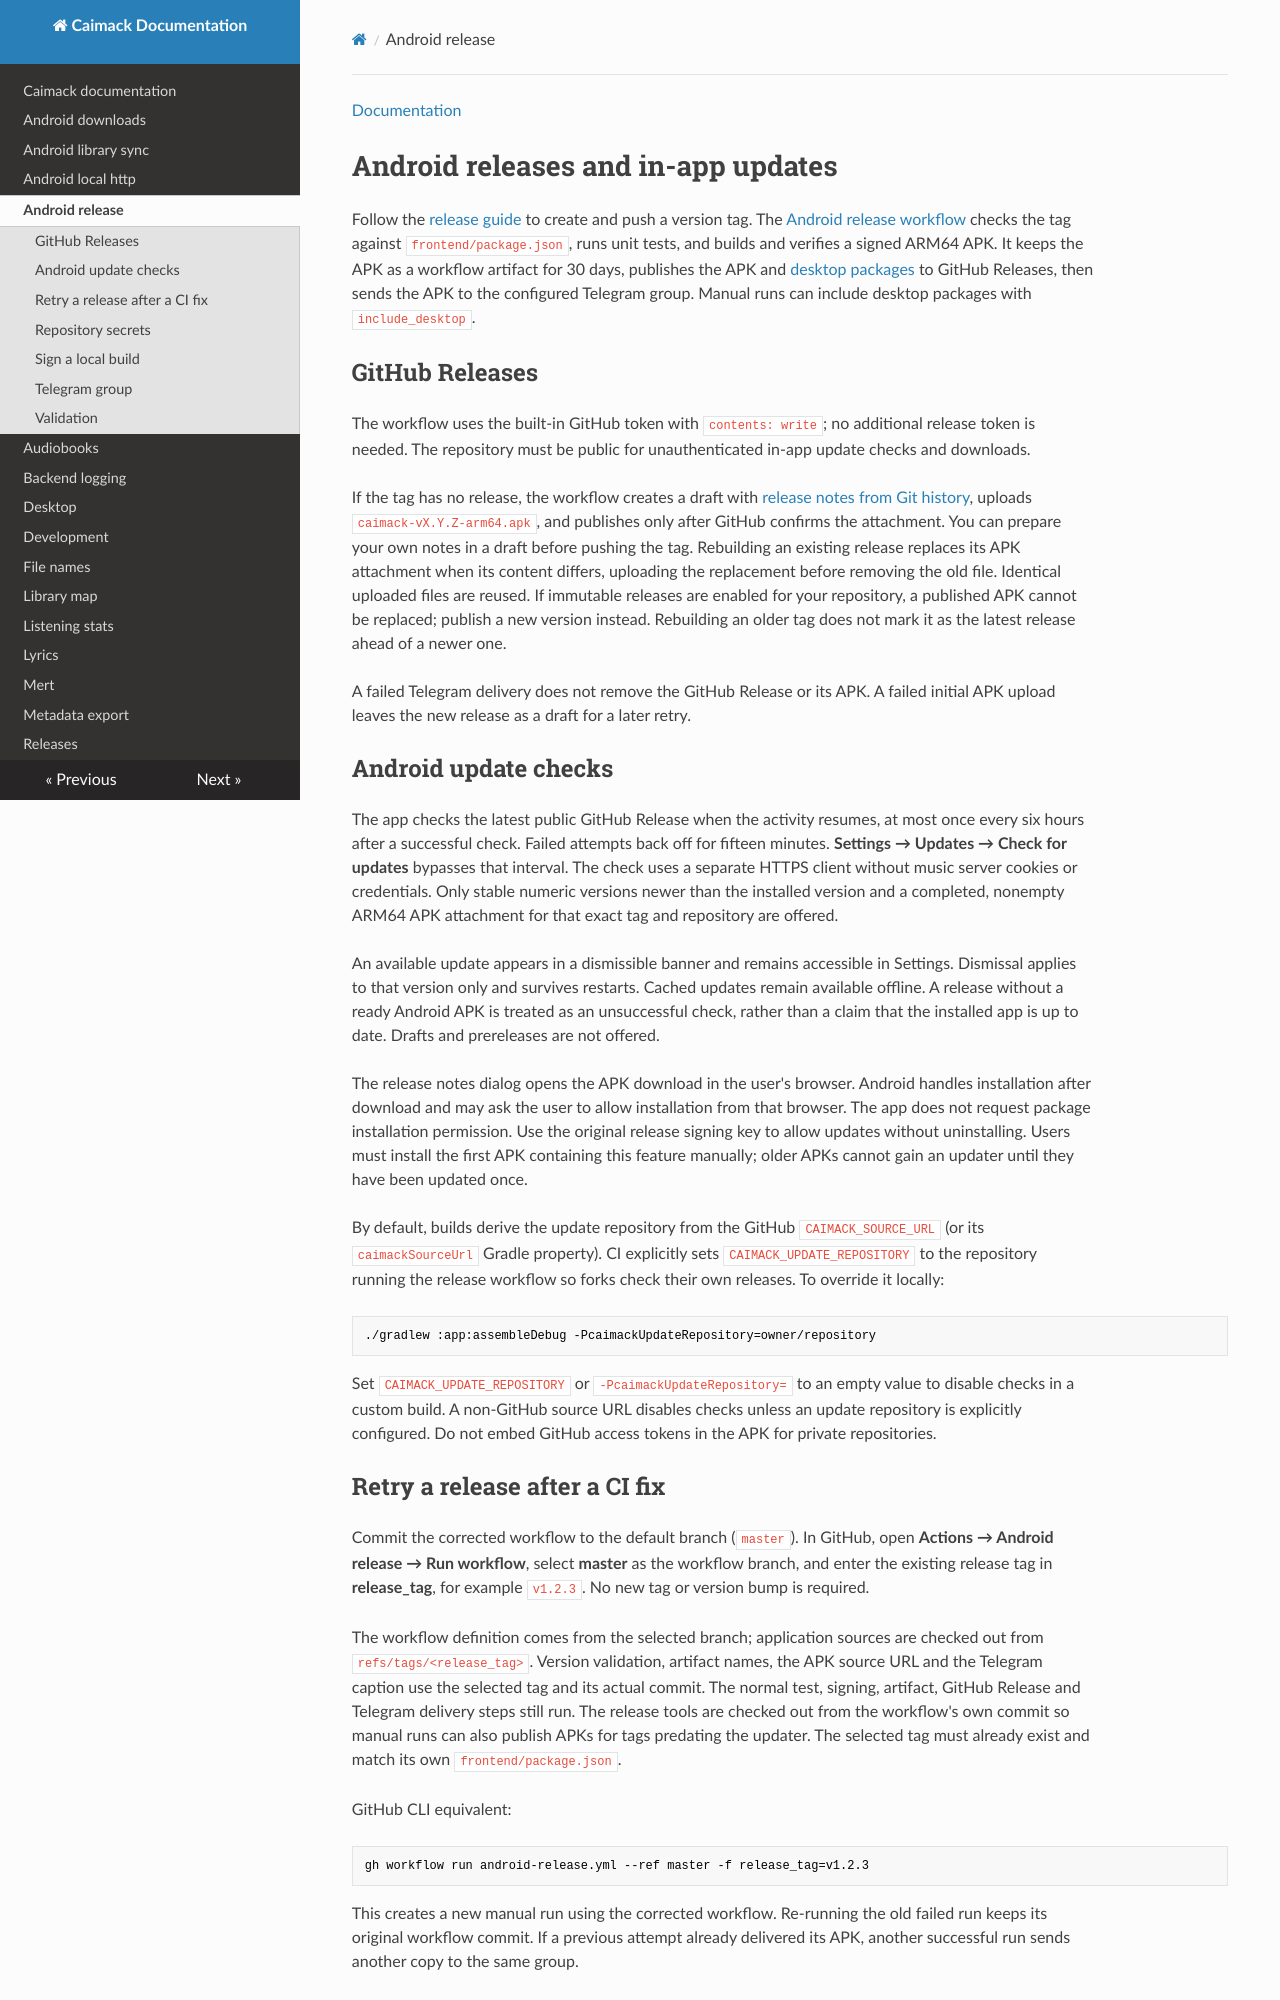

repository: BulatRuslanovich/caimack · page: android-release.html · generator: mkdocs

[Documentation](README.md#develop-and-release)

# Android releases and in-app updates

Follow the [release guide](releases.md) to create and push a version tag.
The [Android release workflow](../.github/workflows/android-release.yml)
checks the tag against `frontend/package.json`, runs unit tests, and builds
and verifies a signed ARM64 APK. It keeps the APK as a workflow artifact for
30 days, publishes the APK and [desktop packages](desktop.md#releases) to
GitHub Releases, then sends the APK to the configured Telegram group.
Manual runs can include desktop packages with `include_desktop`.

## GitHub Releases

The workflow uses the built-in GitHub token with `contents: write`; no additional
release token is needed. The repository must be public for unauthenticated in-app
update checks and downloads.

If the tag has no release, the workflow creates a draft with [release notes from
Git history](releases.md#release-notes), uploads `caimack-vX.Y.Z-arm64.apk`, and
publishes only after GitHub confirms the attachment. You can prepare your own notes
in a draft before pushing the tag. Rebuilding an existing release replaces
its APK attachment when its content differs, uploading the replacement before
removing the old file. Identical uploaded files are reused. If immutable releases
are enabled for your repository, a published APK cannot be replaced; publish a
new version instead.
Rebuilding an older tag does not mark it as the latest release ahead of a newer one.

A failed Telegram delivery does not remove the GitHub Release or its APK. A failed
initial APK upload leaves the new release as a draft for a later retry.

## Android update checks

The app checks the latest public GitHub Release when the activity resumes, at most
once every six hours after a successful check. Failed attempts back off for fifteen
minutes. **Settings → Updates → Check for updates** bypasses that interval.
The check uses a separate HTTPS client without music server cookies or credentials.
Only stable numeric versions newer than the installed version and a completed,
nonempty ARM64 APK attachment for that exact tag and repository are offered.

An available update appears in a dismissible banner and remains accessible in
Settings. Dismissal applies to that version only and survives restarts. Cached
updates remain available offline. A release without a ready Android APK is treated
as an unsuccessful check, rather than a claim that the installed app is up to date.
Drafts and prereleases are not offered.

The release notes dialog opens the APK download in the user's browser. Android
handles installation after download and may ask the user to allow installation
from that browser. The app does not request package installation permission.
Use the original release signing key to allow updates without uninstalling.
Users must install the first APK containing this feature manually; older APKs
cannot gain an updater until they have been updated once.

By default, builds derive the update repository from the GitHub `CAIMACK_SOURCE_URL`
(or its `caimackSourceUrl` Gradle property). CI explicitly sets
`CAIMACK_UPDATE_REPOSITORY` to the repository running the release workflow so forks
check their own releases. To override it locally:

```bash
./gradlew :app:assembleDebug -PcaimackUpdateRepository=owner/repository
```

Set `CAIMACK_UPDATE_REPOSITORY` or `-PcaimackUpdateRepository=` to an empty value
to disable checks in a custom build. A non-GitHub source URL disables checks unless
an update repository is explicitly configured. Do not embed GitHub access tokens
in the APK for private repositories.
